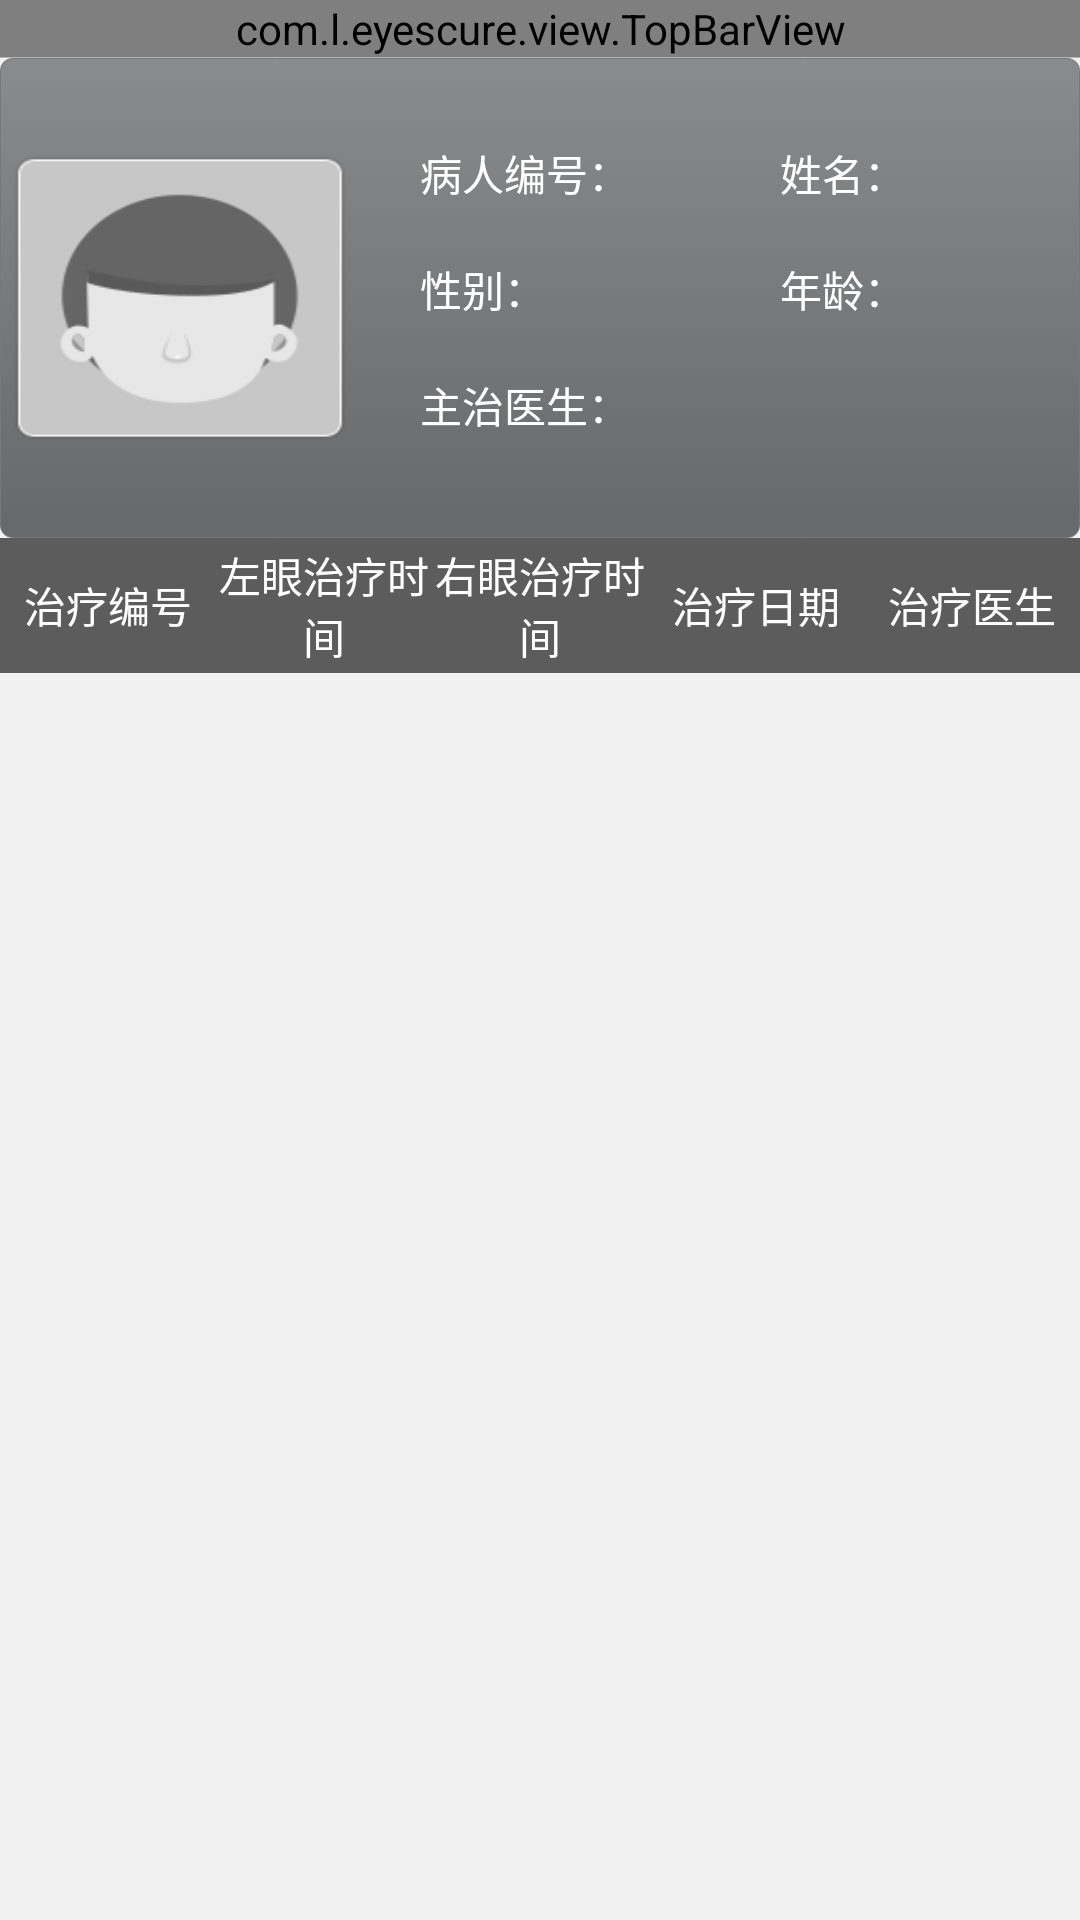

Reconstruct the res/layout file that produces this screen, plus the resources it refers to.
<!-- AndroidManifest.xml: application theme android:Theme.NoTitleBar -->
<!-- res/layout/activity_patientdetail.xml -->
<?xml version="1.0" encoding="utf-8"?>
<LinearLayout xmlns:android="http://schemas.android.com/apk/res/android"
    android:orientation="vertical"
    android:layout_width="match_parent"
    android:layout_height="match_parent"
    android:background="@color/main_bg">
    <com.l.eyescure.view.TopBarView
        android:id="@+id/detail_view_top"
        android:layout_width="match_parent"
        android:layout_height="wrap_content"/>
    <View
        android:id="@+id/line_one"
        android:layout_below="@id/view_top"
        android:layout_width="match_parent"
        android:layout_height="1px"
        android:background="@color/main_line"/>
    <LinearLayout
        android:layout_width="match_parent"
        android:layout_height="160dp"
        android:orientation="horizontal"
        android:background="@drawable/top_btn_bg">
        <RelativeLayout
            android:layout_width="0dp"
            android:layout_height="match_parent"
            android:layout_weight="2">
            <ImageView
                android:id="@+id/head_img"
                android:layout_width="112dp"
                android:layout_height="96dp"
                android:layout_centerVertical="true"
                android:layout_centerHorizontal="true"
                android:clickable="true"
                android:background="@drawable/patient_img_default_bg"/>
        </RelativeLayout>

        <RelativeLayout
            android:layout_width="0dp"
            android:layout_height="match_parent"
            android:layout_weight="2">

            <RelativeLayout
                android:id="@+id/one"
                android:layout_width="wrap_content"
                android:layout_height="wrap_content"
                android:layout_alignParentTop="true"
                android:layout_marginLeft="20dp"
                android:layout_marginTop="18dp">

                <TextView
                    android:id="@+id/num_p_name"
                    android:layout_width="wrap_content"
                    android:layout_height="wrap_content"
                    android:layout_alignParentLeft="true"
                    android:layout_alignParentTop="true"
                    android:layout_marginTop="10dp"
                    android:text="病人编号："
                    android:textColor="@color/white" />

                <TextView
                    android:id="@+id/num_person"
                    android:layout_width="120dp"
                    android:layout_height="wrap_content"
                    android:layout_alignBaseline="@+id/num_p_name"
                    android:layout_marginLeft="3dp"
                    android:layout_toRightOf="@+id/num_p_name"
                    android:textColor="@color/white" />
            </RelativeLayout>

            <RelativeLayout
                android:id="@+id/tow"
                android:layout_width="wrap_content"
                android:layout_height="wrap_content"
                android:layout_below="@+id/one"
                android:layout_marginLeft="20dp"
                android:layout_marginTop="18dp">

                <TextView
                    android:id="@+id/sex_p_name"
                    android:layout_width="wrap_content"
                    android:layout_height="wrap_content"
                    android:layout_alignParentLeft="true"
                    android:layout_alignParentTop="true"
                    android:text="性别："
                    android:textColor="@color/white" />

                <TextView
                    android:id="@+id/sex_person"
                    android:layout_width="120dp"
                    android:layout_height="wrap_content"
                    android:layout_alignBaseline="@+id/sex_p_name"
                    android:layout_marginLeft="3dp"
                    android:layout_toRightOf="@+id/sex_p_name"
                    android:textColor="@color/white" />
            </RelativeLayout>

            <RelativeLayout
                android:layout_width="wrap_content"
                android:layout_height="wrap_content"
                android:layout_below="@+id/tow"
                android:layout_marginLeft="20dp"
                android:layout_marginTop="18dp">
                <TextView
                    android:id="@+id/docter_p_name"
                    android:layout_width="wrap_content"
                    android:layout_height="wrap_content"
                    android:textColor="@color/white"
                    android:layout_alignParentTop="true"
                    android:layout_alignParentLeft="true"
                    android:text="主治医生："/>
                <TextView
                    android:id="@+id/docter_person"
                    android:layout_width="120dp"
                    android:layout_height="wrap_content"
                    android:layout_toRightOf="@+id/docter_p_name"
                    android:textColor="@color/white"
                    android:layout_alignBaseline="@+id/docter_p_name"
                    android:layout_marginLeft="3dp" />
            </RelativeLayout>
        </RelativeLayout>

        <RelativeLayout
            android:layout_width="0dp"
            android:layout_height="match_parent"
            android:layout_weight="2">
            <RelativeLayout
                android:layout_width="wrap_content"
                android:layout_height="wrap_content"
                android:layout_marginLeft="20dp"
                android:layout_alignParentTop="true"
                android:layout_marginTop="18dp"
                android:id="@+id/one_right">
                <TextView
                    android:id="@+id/name_p_name"
                    android:layout_width="wrap_content"
                    android:layout_height="wrap_content"
                    android:layout_alignParentTop="true"
                    android:layout_alignParentLeft="true"
                    android:layout_marginTop="10dp"
                    android:textColor="@color/white"
                    android:text="姓名："/>
                <TextView
                    android:id="@+id/name_person"
                    android:layout_width="120dp"
                    android:layout_height="wrap_content"
                    android:layout_toRightOf="@+id/name_p_name"
                    android:layout_alignBaseline="@+id/name_p_name"
                    android:textColor="@color/white"
                    android:layout_marginLeft="3dp"/>
            </RelativeLayout>
            <RelativeLayout
                android:id="@+id/tow_right"
                android:layout_width="wrap_content"
                android:layout_height="wrap_content"
                android:layout_below="@+id/one_right"
                android:layout_marginTop="18dp"
                android:layout_marginLeft="20dp">
                <TextView
                    android:id="@+id/year_p_name"
                    android:layout_width="wrap_content"
                    android:layout_height="wrap_content"
                    android:layout_alignParentLeft="true"
                    android:layout_alignParentTop="true"
                    android:textColor="@color/white"
                    android:text="年龄："/>
                <TextView
                    android:id="@+id/year_person"
                    android:layout_width="120dp"
                    android:layout_height="wrap_content"
                    android:layout_toRightOf="@+id/year_p_name"
                    android:layout_marginLeft="3dp"
                    android:layout_alignBaseline="@+id/year_p_name"
                    android:textColor="@color/white"/>
            </RelativeLayout>
        </RelativeLayout>
    </LinearLayout>


    <LinearLayout
        android:id="@+id/view_list_top"
        android:layout_below="@id/line_one"
        android:layout_width="match_parent"
        android:layout_height="45dp"
        android:background="@color/top_title_bg"
        android:gravity="center_vertical"
        android:orientation="horizontal">
        <TextView
            android:layout_width="match_parent"
            android:layout_height="wrap_content"
            android:gravity="center"
            android:layout_weight="1"
            android:textColor="@color/white"
            android:text="治疗编号"/>
        <View
            android:layout_width="@dimen/x1"
            android:layout_height="match_parent"
            android:background="@color/main_line"/>
        <TextView
            android:layout_width="match_parent"
            android:layout_height="wrap_content"
            android:gravity="center"
            android:layout_weight="1"
            android:textColor="@color/white"
            android:text="病人编号"
            android:visibility="gone"/>
        <View
            android:layout_width="@dimen/x1"
            android:layout_height="match_parent"
            android:background="@color/main_line"
            android:visibility="gone"/>
        <TextView
            android:layout_width="match_parent"
            android:layout_height="wrap_content"
            android:gravity="center"
            android:layout_weight="1"
            android:textColor="@color/white"
            android:text="姓名"
            android:visibility="gone"/>
        <View
            android:layout_width="@dimen/x1"
            android:layout_height="match_parent"
            android:background="@color/main_line"
            android:visibility="gone"/>
        <TextView
            android:layout_width="match_parent"
            android:layout_height="wrap_content"
            android:gravity="center"
            android:layout_weight="1"
            android:textColor="@color/white"
            android:text="左眼治疗时间"/>
        <View
            android:layout_width="@dimen/x1"
            android:layout_height="match_parent"
            android:background="@color/main_line"/>
        <TextView
            android:layout_width="match_parent"
            android:layout_height="wrap_content"
            android:gravity="center"
            android:textColor="@color/white"
            android:layout_weight="1"
            android:text="右眼治疗时间"/>
        <View
            android:layout_width="@dimen/x1"
            android:layout_height="match_parent"
            android:background="@color/main_line"
            android:visibility="gone"/>
        <TextView
            android:layout_width="match_parent"
            android:layout_height="wrap_content"
            android:gravity="center"
            android:layout_weight="1"
            android:textColor="@color/white"
            android:text="是否治疗"
            android:visibility="gone"/>
        <View
            android:layout_width="@dimen/x1"
            android:layout_height="match_parent"
            android:background="@color/main_line"/>
        <TextView
            android:layout_width="match_parent"
            android:layout_height="wrap_content"
            android:gravity="center"
            android:layout_weight="1"
            android:textColor="@color/white"
            android:text="治疗日期"/>
        <View
            android:layout_width="@dimen/x1"
            android:layout_height="match_parent"
            android:background="@color/main_line"/>
        <TextView
            android:layout_width="match_parent"
            android:layout_height="wrap_content"
            android:gravity="center"
            android:layout_weight="1"
            android:textColor="@color/white"
            android:text="治疗医生"/>
    </LinearLayout>
    <ListView
        android:id="@+id/list_view"
        android:layout_below="@id/view_list_top"
        android:layout_width="match_parent"
        android:layout_height="match_parent"
        android:background="@color/main_bg"
        />

</LinearLayout>
<!-- resources referenced by this layout -->
<resources>
  <color name="main_bg">#f1f1f1</color>
  <color name="main_line">#b5b5b5</color>
  <color name="top_title_bg">#5c5c5c</color>
  <color name="white">#FFFFFF</color>
  <!-- drawable patient_img_default_bg: png bitmap (drawable, 5101 bytes) -->
  <!-- drawable top_btn_bg (drawable) -->
  <?xml version="1.0" encoding="utf-8"?>
  <selector xmlns:android="http://schemas.android.com/apk/res/android" >
      <item android:state_pressed="true">
          <shape >
              <corners android:radius="4dp"/>
              <stroke android:color="#66687a"
                  android:width="1px"/>
              <gradient
                  android:startColor="#474849"
                  android:endColor="#6a6b6c"
                  android:angle="90" />
  
          </shape>
      </item>
      <item>
          <shape >
              <corners android:radius="4dp"/>
              <stroke android:color="#77787a"
                  android:width="1px"/>
              <gradient
                  android:startColor="#676869"
                  android:endColor="#8a8b8c"
                  android:angle="90" />
  
          </shape>
      </item>
  
  </selector>
</resources>
